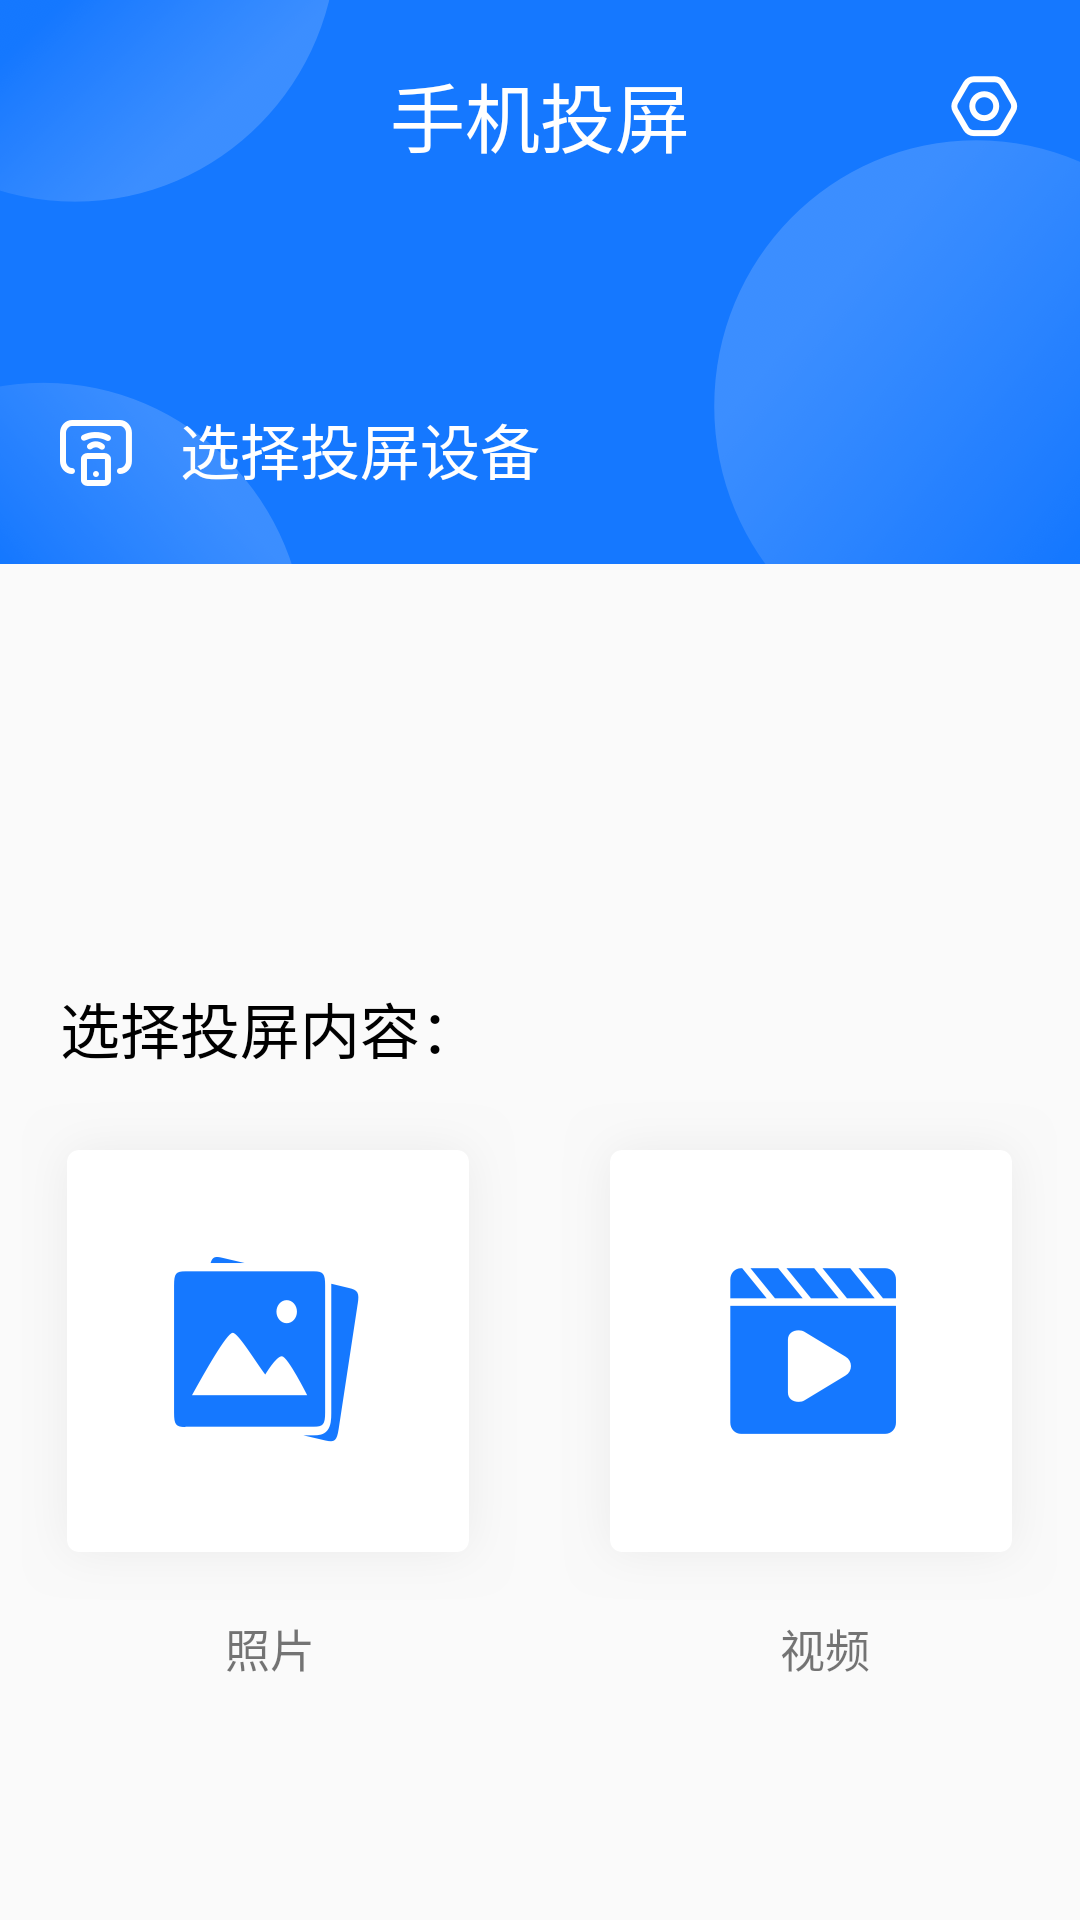

The Android layout XML behind this screen, and the referenced resources:
<!-- AndroidManifest.xml: application theme AppTheme -->
<!-- res/layout/local_layout.xml -->
<?xml version="1.0" encoding="utf-8"?>
<androidx.constraintlayout.widget.ConstraintLayout xmlns:android="http://schemas.android.com/apk/res/android"
    android:layout_width="match_parent"
    android:layout_height="match_parent"
    xmlns:app="http://schemas.android.com/apk/res-auto">
    <RelativeLayout
        android:id="@+id/rlt1_local"
        android:layout_width="match_parent"
        android:layout_height="wrap_content"
        app:layout_constraintTop_toTopOf="parent"
        android:background="@mipmap/bkg_live">
        <TextView
            android:layout_width="wrap_content"
            android:layout_height="wrap_content"
            android:text="手机投屏"
            android:layout_alignParentTop="true"
            android:layout_centerInParent="true"
            android:layout_marginTop="20dp"
            android:textSize="25sp"
            android:textColor="#ffffff"/>
        <ImageView
            android:id="@+id/settingss"
            android:layout_width="wrap_content"
            android:layout_height="wrap_content"
            android:layout_alignParentRight="true"
            android:background="@mipmap/setting"
            android:layout_marginTop="25dp"
            android:layout_marginRight="20dp"/>
        <ImageView
            android:id="@+id/img_select"
            android:layout_width="wrap_content"
            android:layout_height="wrap_content"
            android:layout_alignParentLeft="true"
            android:background="@mipmap/select"
            android:layout_marginTop="140dp"
            android:layout_marginLeft="20dp"/>
        <TextView
            android:id="@+id/local_name"
            android:layout_width="wrap_content"
            android:layout_height="wrap_content"
            android:text="选择投屏设备"
            android:textColor="#ffffff"
            android:textSize="20sp"
            android:layout_marginTop="135dp"
            android:layout_marginLeft="60dp"/>
    </RelativeLayout>

    <FrameLayout
        android:id="@+id/local_banner"
        android:layout_width="match_parent"
        android:layout_height="wrap_content"
        app:layout_constraintTop_toBottomOf="@id/rlt1_local"
        app:layout_constraintBottom_toTopOf="@+id/tv_select_content"
        android:layout_marginTop="30dp"/>

    <TextView
        android:id="@+id/tv_select_content"
        android:layout_width="match_parent"
        android:layout_height="wrap_content"
        app:layout_constraintTop_toBottomOf="@+id/rlt1_local"
        android:text="选择投屏内容："
        android:textColor="#000000"
        android:textSize="20sp"
        android:layout_marginLeft="20dp"
        android:layout_marginTop="140dp"/>
    <LinearLayout
        android:id="@+id/ll_ph"
        android:layout_width="match_parent"
        android:layout_height="wrap_content"
        app:layout_constraintTop_toBottomOf="@id/tv_select_content"
        android:orientation="horizontal"
        android:gravity="center"
        android:layout_marginTop="10dp">

       <ImageView
           android:id="@+id/image"
           android:layout_width="wrap_content"
           android:layout_height="wrap_content"
           android:background="@mipmap/photo"
           android:layout_marginRight="15dp"/>
        <ImageView
            android:id="@+id/video"
           android:layout_width="wrap_content"
           android:layout_height="wrap_content"
            android:background="@mipmap/video"/>
    </LinearLayout>
    <LinearLayout
        android:id="@+id/ll_ph_video"
        android:layout_width="match_parent"
        android:layout_height="wrap_content"
        app:layout_constraintTop_toBottomOf="@id/ll_ph"
        android:orientation="horizontal"
        android:layout_marginTop="5dp">

       <TextView
           android:layout_width="wrap_content"
           android:layout_height="wrap_content"
           android:text="照片"
           android:textSize="15sp"
           android:gravity="center"
           android:layout_marginLeft="75dp"/>
        <TextView
           android:layout_width="wrap_content"
           android:layout_height="wrap_content"
            android:text="视频"
            android:gravity="center"
            android:layout_marginLeft="155dp"
            android:textSize="15sp"/>
    </LinearLayout>
    <LinearLayout
        android:visibility="gone"
        android:id="@+id/ll_btt"
        android:layout_width="match_parent"
        android:layout_height="wrap_content"
        app:layout_constraintTop_toBottomOf="@+id/ll_ph_video"
        android:gravity="center"
        android:layout_marginTop="40dp">
        <Button
            android:id="@+id/stoppp"
            android:text="暂停"
            android:layout_width="wrap_content"
            android:layout_height="wrap_content"
            android:background="@drawable/video_btn_bkg" />
        <Button
            android:id="@+id/renew"
            android:layout_marginLeft="20dp"
            android:text="恢复"
            android:layout_width="wrap_content"
            android:layout_height="wrap_content"
            android:background="@drawable/video_btn_bkg"/>
        <Button
            android:id="@+id/over"
            android:layout_marginLeft="20dp"
            android:text="结束"
            android:layout_width="wrap_content"
            android:layout_height="wrap_content"
            android:background="@drawable/video_btn_bkg"/>


    </LinearLayout>
    <LinearLayout
        android:id="@+id/ll_volime"
        android:visibility="gone"
        android:layout_width="match_parent"
        android:layout_height="wrap_content"
        app:layout_constraintTop_toBottomOf="@+id/ll_btt"
        android:gravity="center"
        android:layout_marginTop="20dp">
        <Button
            android:id="@+id/volume_jia"
            android:text="音量 +"
            android:visibility="gone"
            android:layout_width="wrap_content"
            android:layout_height="wrap_content"
            android:background="@drawable/video_btn_bkg" />
        <View
            android:layout_width="90dp"
            android:layout_height="0dp"
            ></View>
        <Button
            android:id="@+id/volume_jian"
            android:text="音量 -"
            android:visibility="gone"
            android:layout_width="wrap_content"
            android:layout_height="wrap_content"
            android:background="@drawable/video_btn_bkg"/>
    </LinearLayout>
</androidx.constraintlayout.widget.ConstraintLayout>
<!-- resources referenced by this layout -->
<resources>
  <!-- drawable video_btn_bkg (drawable) -->
  <?xml version="1.0" encoding="utf-8"?>
  <shape xmlns:android="http://schemas.android.com/apk/res/android">
  <corners android:radius="10dp"/>
      <solid android:color="#41A1EF"/>
  </shape>
  <!-- mipmap bkg_live: png bitmap (mipmap-xhdpi, 85023 bytes) -->
  <!-- mipmap photo: png bitmap (mipmap-xhdpi, 13027 bytes) -->
  <!-- mipmap select: png bitmap (mipmap-xhdpi, 1569 bytes) -->
  <!-- mipmap setting: png bitmap (mipmap-xhdpi, 1736 bytes) -->
  <!-- mipmap video: png bitmap (mipmap-xhdpi, 12852 bytes) -->
  <style name="AppTheme" parent="Theme.AppCompat.Light.NoActionBar">
          
          <item name="colorPrimary">@color/text</item>
          <item name="colorPrimaryDark">@color/black</item>
          <item name="colorAccent">@color/colorAccent</item>
  
      </style>
  <color name="text">#C7C7C7</color>
  <color name="black">#FF000000</color>
  <color name="colorAccent">#D81B60</color>
</resources>
